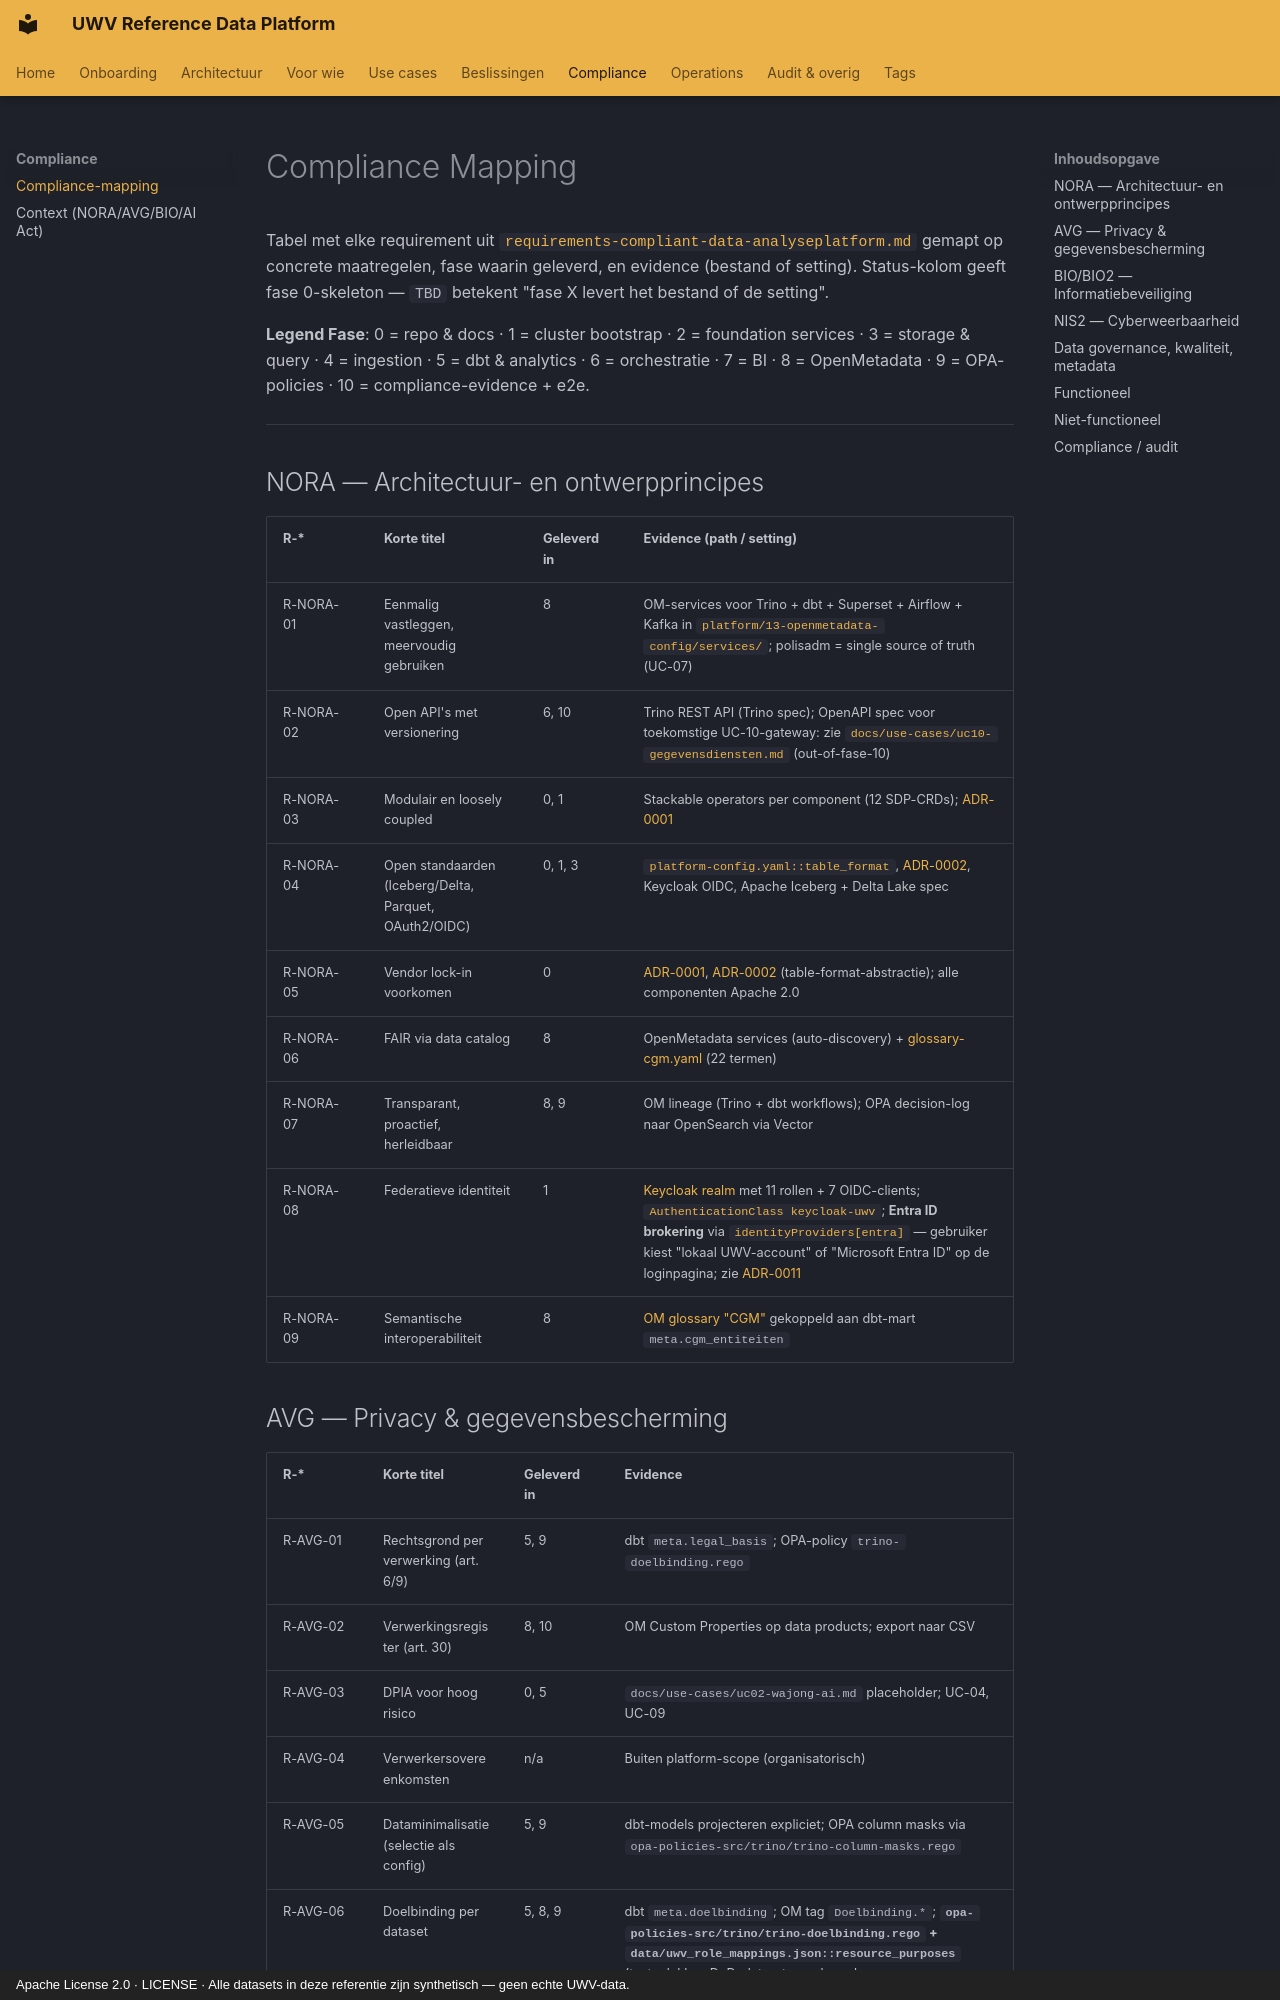

repository: fresh-minds/FreshStackableDataPlatform · page: compliance-mapping/index.html · generator: mkdocs · copyright: Apache License 2.0 · LICENSE · Alle datasets in deze referentie zijn synthetisch — geen echte UWV-data.

# Compliance Mapping

Tabel met elke requirement uit
[`requirements-compliant-data-analyseplatform.md`](../requirements-compliant-data-analyseplatform.md)
gemapt op concrete maatregelen, fase waarin geleverd, en evidence (bestand of
setting). Status-kolom geeft fase 0-skeleton — `TBD` betekent "fase X levert
het bestand of de setting".

**Legend Fase**:
0 = repo & docs · 1 = cluster bootstrap · 2 = foundation services ·
3 = storage & query · 4 = ingestion · 5 = dbt & analytics · 6 = orchestratie ·
7 = BI · 8 = OpenMetadata · 9 = OPA-policies · 10 = compliance-evidence + e2e.

---

## NORA — Architectuur- en ontwerpprincipes

| R-* | Korte titel | Geleverd in | Evidence (path / setting) |
|---|---|---|---|
| R-NORA-01 | Eenmalig vastleggen, meervoudig gebruiken | 8 | OM-services voor Trino + dbt + Superset + Airflow + Kafka in [`platform/13-openmetadata-config/services/`](../platform/13-openmetadata-config/services/); polisadm = single source of truth (UC-07) |
| R-NORA-02 | Open API's met versionering | 6, 10 | Trino REST API (Trino spec); OpenAPI spec voor toekomstige UC-10-gateway: zie [`docs/use-cases/uc10-gegevensdiensten.md`](use-cases/uc10-gegevensdiensten.md) (out-of-fase-10) |
| R-NORA-03 | Modulair en loosely coupled | 0, 1 | Stackable operators per component (12 SDP-CRDs); [ADR-0001](adr/0001-stackable-as-base.md) |
| R-NORA-04 | Open standaarden (Iceberg/Delta, Parquet, OAuth2/OIDC) | 0, 1, 3 | [`platform-config.yaml::table_format`](../platform-config.yaml), [ADR-0002](adr/0002-iceberg-vs-delta.md), Keycloak OIDC, Apache Iceberg + Delta Lake spec |
| R-NORA-05 | Vendor lock-in voorkomen | 0 | [ADR-0001](adr/0001-stackable-as-base.md), [ADR-0002](adr/0002-iceberg-vs-delta.md) (table-format-abstractie); alle componenten Apache 2.0 |
| R-NORA-06 | FAIR via data catalog | 8 | OpenMetadata services (auto-discovery) + [glossary-cgm.yaml](../platform/13-openmetadata-config/glossary-cgm.yaml) (22 termen) |
| R-NORA-07 | Transparant, proactief, herleidbaar | 8, 9 | OM lineage (Trino + dbt workflows); OPA decision-log naar OpenSearch via Vector |
| R-NORA-08 | Federatieve identiteit | 1 | [Keycloak realm](../infrastructure/helm/keycloak/realm-uwv.json) met 11 rollen + 7 OIDC-clients; [`AuthenticationClass keycloak-uwv`](../platform/02-authentication/authenticationclass-keycloak.yaml); **Entra ID brokering** via [`identityProviders[entra]`](../infrastructure/helm/keycloak/realm-uwv.json) — gebruiker kiest "lokaal UWV-account" of "Microsoft Entra ID" op de loginpagina; zie [ADR-0011](adr/0011-entra-broker-via-keycloak.md) |
| R-NORA-09 | Semantische interoperabiliteit | 8 | [OM glossary "CGM"](../platform/13-openmetadata-config/glossary-cgm.yaml) gekoppeld aan dbt-mart `meta.cgm_entiteiten` |
